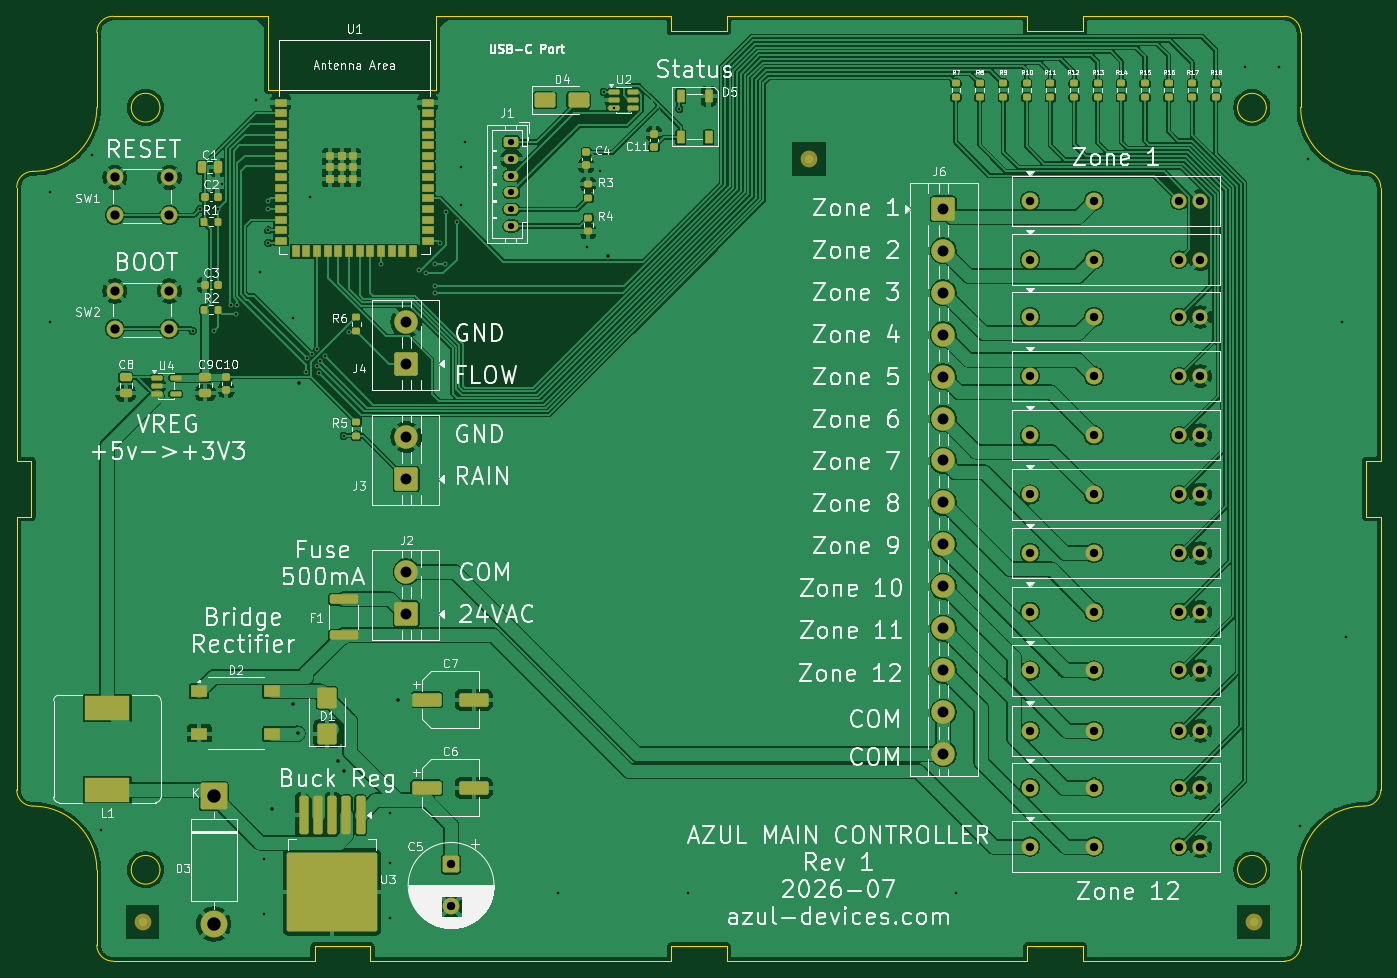
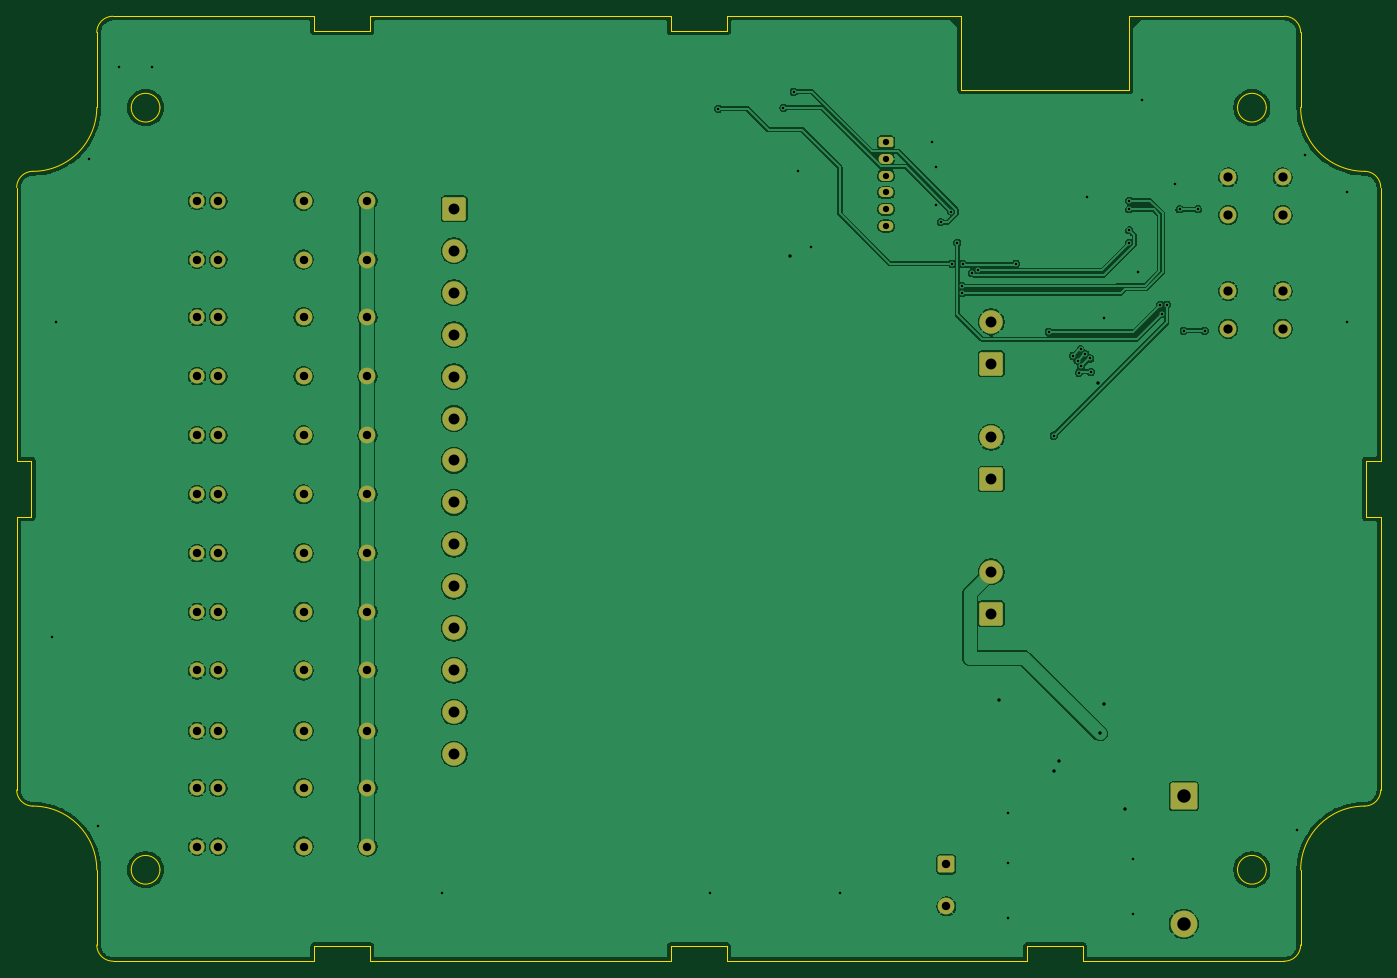
Circuit board: 11 layer files. Board 162.7 x 112.7 mm.
- bottom_copper: main-controller-v1-B_Cu.gbl (195110 bytes)
- bottom_mask: main-controller-v1-B_Mask.gbs (4650 bytes)
- paste: main-controller-v1-B_Paste.gbp (499 bytes)
- bottom_silk: main-controller-v1-B_Silkscreen.gbo (500 bytes)
- outline: main-controller-v1-Edge_Cuts.gm1 (4059 bytes)
- top_copper: main-controller-v1-F_Cu.gtl (338788 bytes)
- top_mask: main-controller-v1-F_Mask.gts (11559 bytes)
- paste: main-controller-v1-F_Paste.gtp (7832 bytes)
- top_silk: main-controller-v1-F_Silkscreen.gto (193114 bytes)
- drill: main-controller-v1-NPTH.drl (264 bytes)
- drill: main-controller-v1-PTH.drl (2873 bytes)

=== bottom_copper: main-controller-v1-B_Cu.gbl (195110 bytes, source omitted) ===
=== bottom_mask: main-controller-v1-B_Mask.gbs ===
G04 #@! TF.GenerationSoftware,KiCad,Pcbnew,10.0.4*
G04 #@! TF.CreationDate,2026-07-12T09:45:53-07:00*
G04 #@! TF.ProjectId,main-controller-v1,6d61696e-2d63-46f6-9e74-726f6c6c6572,rev?*
G04 #@! TF.SameCoordinates,Original*
G04 #@! TF.FileFunction,Soldermask,Bot*
G04 #@! TF.FilePolarity,Negative*
%FSLAX46Y46*%
G04 Gerber Fmt 4.6, Leading zero omitted, Abs format (unit mm)*
G04 Created by KiCad (PCBNEW 10.0.4) date 2026-07-12 09:45:53*
%MOMM*%
%LPD*%
G01*
G04 APERTURE LIST*
G04 Aperture macros list*
%AMRoundRect*
0 Rectangle with rounded corners*
0 $1 Rounding radius*
0 $2 $3 $4 $5 $6 $7 $8 $9 X,Y pos of 4 corners*
0 Add a 4 corners polygon primitive as box body*
4,1,4,$2,$3,$4,$5,$6,$7,$8,$9,$2,$3,0*
0 Add four circle primitives for the rounded corners*
1,1,$1+$1,$2,$3*
1,1,$1+$1,$4,$5*
1,1,$1+$1,$6,$7*
1,1,$1+$1,$8,$9*
0 Add four rect primitives between the rounded corners*
20,1,$1+$1,$2,$3,$4,$5,0*
20,1,$1+$1,$4,$5,$6,$7,0*
20,1,$1+$1,$6,$7,$8,$9,0*
20,1,$1+$1,$8,$9,$2,$3,0*%
G04 Aperture macros list end*
%ADD10C,2.000000*%
%ADD11C,1.800000*%
%ADD12RoundRect,0.250001X1.149999X-1.149999X1.149999X1.149999X-1.149999X1.149999X-1.149999X-1.149999X0*%
%ADD13C,2.800000*%
%ADD14RoundRect,0.250001X-1.149999X1.149999X-1.149999X-1.149999X1.149999X-1.149999X1.149999X1.149999X0*%
%ADD15RoundRect,0.250000X-0.750000X0.750000X-0.750000X-0.750000X0.750000X-0.750000X0.750000X0.750000X0*%
%ADD16RoundRect,0.250000X-0.625000X0.350000X-0.625000X-0.350000X0.625000X-0.350000X0.625000X0.350000X0*%
%ADD17O,1.750000X1.200000*%
%ADD18RoundRect,0.250000X-1.350000X1.350000X-1.350000X-1.350000X1.350000X-1.350000X1.350000X1.350000X0*%
%ADD19C,3.200000*%
G04 APERTURE END LIST*
D10*
G04 #@! TO.C,SW2*
X79200000Y-57750000D03*
X85700000Y-57750000D03*
X79200000Y-62250000D03*
X85700000Y-62250000D03*
G04 #@! TD*
G04 #@! TO.C,K10*
X188340000Y-110200000D03*
X195960000Y-110200000D03*
D11*
X206120000Y-110200000D03*
X208660000Y-110200000D03*
G04 #@! TD*
D12*
G04 #@! TO.C,J3*
X113967500Y-80175000D03*
D13*
X113967500Y-75175000D03*
G04 #@! TD*
D14*
G04 #@! TO.C,J6*
X178000000Y-47961538D03*
D13*
X178000000Y-52961538D03*
X178000000Y-57961538D03*
X178000000Y-62961538D03*
X178000000Y-67961538D03*
X178000000Y-72961538D03*
X178000000Y-77961538D03*
X178000000Y-82961538D03*
X178000000Y-87961538D03*
X178000000Y-92961538D03*
X178000000Y-97961538D03*
X178000000Y-102961538D03*
X178000000Y-107961538D03*
X178000000Y-112961538D03*
G04 #@! TD*
D10*
G04 #@! TO.C,K7*
X188340000Y-89000000D03*
X195960000Y-89000000D03*
D11*
X206120000Y-89000000D03*
X208660000Y-89000000D03*
G04 #@! TD*
D10*
G04 #@! TO.C,K8*
X188340000Y-96000000D03*
X195960000Y-96000000D03*
D11*
X206120000Y-96000000D03*
X208660000Y-96000000D03*
G04 #@! TD*
D12*
G04 #@! TO.C,J4*
X113967500Y-66425000D03*
D13*
X113967500Y-61425000D03*
G04 #@! TD*
D10*
G04 #@! TO.C,K1*
X188340000Y-47000000D03*
X195960000Y-47000000D03*
D11*
X206120000Y-47000000D03*
X208660000Y-47000000D03*
G04 #@! TD*
D10*
G04 #@! TO.C,K12*
X188340000Y-124000000D03*
X195960000Y-124000000D03*
D11*
X206120000Y-124000000D03*
X208660000Y-124000000D03*
G04 #@! TD*
D10*
G04 #@! TO.C,K6*
X188340000Y-82000000D03*
X195960000Y-82000000D03*
D11*
X206120000Y-82000000D03*
X208660000Y-82000000D03*
G04 #@! TD*
D10*
G04 #@! TO.C,K9*
X188340000Y-103000000D03*
X195960000Y-103000000D03*
D11*
X206120000Y-103000000D03*
X208660000Y-103000000D03*
G04 #@! TD*
D10*
G04 #@! TO.C,K5*
X188340000Y-74950000D03*
X195960000Y-74950000D03*
D11*
X206120000Y-74950000D03*
X208660000Y-74950000D03*
G04 #@! TD*
D10*
G04 #@! TO.C,K2*
X188340000Y-54000000D03*
X195960000Y-54000000D03*
D11*
X206120000Y-54000000D03*
X208660000Y-54000000D03*
G04 #@! TD*
D10*
G04 #@! TO.C,K3*
X188340000Y-60850000D03*
X195960000Y-60850000D03*
D11*
X206120000Y-60850000D03*
X208660000Y-60850000D03*
G04 #@! TD*
D12*
G04 #@! TO.C,J2*
X113967500Y-96250000D03*
D13*
X113967500Y-91250000D03*
G04 #@! TD*
D10*
G04 #@! TO.C,K11*
X188340000Y-117000000D03*
X195960000Y-117000000D03*
D11*
X206120000Y-117000000D03*
X208660000Y-117000000D03*
G04 #@! TD*
D10*
G04 #@! TO.C,K4*
X188340000Y-67900000D03*
X195960000Y-67900000D03*
D11*
X206120000Y-67900000D03*
X208660000Y-67900000D03*
G04 #@! TD*
D15*
G04 #@! TO.C,C5*
X119300000Y-126132323D03*
D10*
X119300000Y-131132323D03*
G04 #@! TD*
D16*
G04 #@! TO.C,J1*
X126500000Y-40000000D03*
D17*
X126500000Y-42000000D03*
X126500000Y-44000000D03*
X126500000Y-46000000D03*
X126500000Y-48000000D03*
X126500000Y-50000000D03*
G04 #@! TD*
D10*
G04 #@! TO.C,SW1*
X79200000Y-44200000D03*
X85700000Y-44200000D03*
X79200000Y-48700000D03*
X85700000Y-48700000D03*
G04 #@! TD*
D18*
G04 #@! TO.C,D3*
X91000000Y-118000000D03*
D19*
X91000000Y-133240000D03*
G04 #@! TD*
M02*

=== paste: main-controller-v1-B_Paste.gbp ===
G04 #@! TF.GenerationSoftware,KiCad,Pcbnew,10.0.4*
G04 #@! TF.CreationDate,2026-07-12T09:45:53-07:00*
G04 #@! TF.ProjectId,main-controller-v1,6d61696e-2d63-46f6-9e74-726f6c6c6572,rev?*
G04 #@! TF.SameCoordinates,Original*
G04 #@! TF.FileFunction,Paste,Bot*
G04 #@! TF.FilePolarity,Positive*
%FSLAX46Y46*%
G04 Gerber Fmt 4.6, Leading zero omitted, Abs format (unit mm)*
G04 Created by KiCad (PCBNEW 10.0.4) date 2026-07-12 09:45:53*
%MOMM*%
%LPD*%
G01*
G04 APERTURE LIST*
G04 APERTURE END LIST*
M02*

=== bottom_silk: main-controller-v1-B_Silkscreen.gbo ===
G04 #@! TF.GenerationSoftware,KiCad,Pcbnew,10.0.4*
G04 #@! TF.CreationDate,2026-07-12T09:45:53-07:00*
G04 #@! TF.ProjectId,main-controller-v1,6d61696e-2d63-46f6-9e74-726f6c6c6572,rev?*
G04 #@! TF.SameCoordinates,Original*
G04 #@! TF.FileFunction,Legend,Bot*
G04 #@! TF.FilePolarity,Positive*
%FSLAX46Y46*%
G04 Gerber Fmt 4.6, Leading zero omitted, Abs format (unit mm)*
G04 Created by KiCad (PCBNEW 10.0.4) date 2026-07-12 09:45:53*
%MOMM*%
%LPD*%
G01*
G04 APERTURE LIST*
G04 APERTURE END LIST*
M02*

=== outline: main-controller-v1-Edge_Cuts.gm1 ===
G04 #@! TF.GenerationSoftware,KiCad,Pcbnew,10.0.4*
G04 #@! TF.CreationDate,2026-07-12T09:45:53-07:00*
G04 #@! TF.ProjectId,main-controller-v1,6d61696e-2d63-46f6-9e74-726f6c6c6572,rev?*
G04 #@! TF.SameCoordinates,Original*
G04 #@! TF.FileFunction,Profile,NP*
%FSLAX46Y46*%
G04 Gerber Fmt 4.6, Leading zero omitted, Abs format (unit mm)*
G04 Created by KiCad (PCBNEW 10.0.4) date 2026-07-12 09:45:53*
%MOMM*%
%LPD*%
G01*
G04 APERTURE LIST*
G04 #@! TA.AperFunction,Profile*
%ADD10C,0.152400*%
G04 #@! TD*
G04 APERTURE END LIST*
D10*
X67502600Y-45411800D02*
G75*
G02*
X69433000Y-43481400I1930400J0D01*
G01*
X67502600Y-78000000D02*
X67502600Y-45411800D01*
X67502600Y-84654800D02*
X69255200Y-84654800D01*
X67502600Y-117243000D02*
X67502600Y-84654800D01*
X69255200Y-78000000D02*
X67502600Y-78000000D01*
X69255200Y-84654800D02*
X69255200Y-78000000D01*
X69433000Y-119173399D02*
G75*
G02*
X67502601Y-117243000I0J1930399D01*
G01*
X69433000Y-119173399D02*
G75*
G02*
X77053001Y-126793399I0J-7620001D01*
G01*
X77053000Y-26920600D02*
G75*
G02*
X78983400Y-24990200I1930400J0D01*
G01*
X77053000Y-35861399D02*
G75*
G02*
X69433000Y-43481400I-7620000J-1D01*
G01*
X77053000Y-35861399D02*
X77053000Y-26920600D01*
X77053000Y-135734200D02*
X77053000Y-126793399D01*
X78983400Y-24990200D02*
X97500000Y-24990200D01*
X78983400Y-137664600D02*
G75*
G02*
X77053000Y-135734200I0J1930400D01*
G01*
X84584100Y-35886800D02*
G75*
G02*
X81155100Y-35886800I-1714500J0D01*
G01*
X81155100Y-35886800D02*
G75*
G02*
X84584100Y-35886800I1714500J0D01*
G01*
X84584100Y-126768000D02*
G75*
G02*
X81155100Y-126768000I-1714500J0D01*
G01*
X81155100Y-126768000D02*
G75*
G02*
X84584100Y-126768000I1714500J0D01*
G01*
X97500000Y-24990200D02*
X97500000Y-33743040D01*
X97500000Y-33743040D02*
X117499960Y-33743040D01*
X103011800Y-135911999D02*
X103011800Y-137664600D01*
X103011800Y-137664600D02*
X78983400Y-137664600D01*
X109666600Y-135911999D02*
X103011800Y-135911999D01*
X109666600Y-137664600D02*
X109666600Y-135911999D01*
X117499960Y-24990200D02*
X145506000Y-24990200D01*
X117499960Y-33743040D02*
X117499960Y-24990200D01*
X145506000Y-24990200D02*
X145506000Y-26742800D01*
X145506000Y-26742800D02*
X152160800Y-26742800D01*
X145506000Y-135911999D02*
X145506000Y-137664600D01*
X145506000Y-137664600D02*
X109666600Y-137664600D01*
X152160800Y-24990200D02*
X188000200Y-24990200D01*
X152160800Y-26742800D02*
X152160800Y-24990200D01*
X152160800Y-135911999D02*
X145506000Y-135911999D01*
X152160800Y-137664600D02*
X152160800Y-135911999D01*
X188000200Y-24990200D02*
X188000200Y-26742800D01*
X188000200Y-26742800D02*
X194655000Y-26742800D01*
X188000200Y-135911999D02*
X188000200Y-137664600D01*
X188000200Y-137664600D02*
X152160800Y-137664600D01*
X194655000Y-24990200D02*
X218683400Y-24990200D01*
X194655000Y-26742800D02*
X194655000Y-24990200D01*
X194655000Y-135911999D02*
X188000200Y-135911999D01*
X194655000Y-137664600D02*
X194655000Y-135911999D01*
X216511700Y-35886800D02*
G75*
G02*
X213082700Y-35886800I-1714500J0D01*
G01*
X213082700Y-35886800D02*
G75*
G02*
X216511700Y-35886800I1714500J0D01*
G01*
X216511700Y-126768000D02*
G75*
G02*
X213082700Y-126768000I-1714500J0D01*
G01*
X213082700Y-126768000D02*
G75*
G02*
X216511700Y-126768000I1714500J0D01*
G01*
X218683400Y-24990200D02*
G75*
G02*
X220613800Y-26920600I0J-1930400D01*
G01*
X218683400Y-137664600D02*
X194655000Y-137664600D01*
X220613800Y-26920600D02*
X220613800Y-35861399D01*
X220613800Y-126793399D02*
X220613800Y-135734200D01*
X220613800Y-126793399D02*
G75*
G02*
X228233800Y-119173400I7620000J-1D01*
G01*
X220613800Y-135734200D02*
G75*
G02*
X218683400Y-137664600I-1930400J0D01*
G01*
X228233800Y-43481400D02*
G75*
G02*
X220613800Y-35861399I0J7620000D01*
G01*
X228233800Y-43481400D02*
G75*
G02*
X230164200Y-45411800I0J-1930400D01*
G01*
X228411600Y-78000000D02*
X228411600Y-84654800D01*
X228411600Y-84654800D02*
X230164200Y-84654800D01*
X230164200Y-45411800D02*
X230164200Y-78000000D01*
X230164200Y-78000000D02*
X228411600Y-78000000D01*
X230164200Y-84654800D02*
X230164200Y-117243000D01*
X230164200Y-117243000D02*
G75*
G02*
X228233800Y-119173400I-1930400J0D01*
G01*
M02*

=== top_copper: main-controller-v1-F_Cu.gtl (338788 bytes, source omitted) ===
=== top_mask: main-controller-v1-F_Mask.gts (11559 bytes, source omitted) ===
=== paste: main-controller-v1-F_Paste.gtp (7832 bytes, source omitted) ===
=== top_silk: main-controller-v1-F_Silkscreen.gto (193114 bytes, source omitted) ===
=== drill: main-controller-v1-NPTH.drl ===
M48
; DRILL file KiCad 10.0.4 date 2026-07-12T09:45:53
; FORMAT={-:-/ absolute / metric / decimal}
; #@! TF.CreationDate,2026-07-12T09:45:53-07:00
; #@! TF.GenerationSoftware,Kicad,Pcbnew,10.0.4
; #@! TF.FileFunction,NonPlated,1,2,NPTH
FMAT,2
METRIC
%
G90
G05
M30

=== drill: main-controller-v1-PTH.drl ===
M48
; DRILL file KiCad 10.0.4 date 2026-07-12T09:45:53
; FORMAT={-:-/ absolute / metric / decimal}
; #@! TF.CreationDate,2026-07-12T09:45:53-07:00
; #@! TF.GenerationSoftware,Kicad,Pcbnew,10.0.4
; #@! TF.FileFunction,Plated,1,2,PTH
FMAT,2
METRIC
; #@! TA.AperFunction,Plated,PTH,ViaDrill
T1C0.300
; #@! TA.AperFunction,Plated,PTH,ViaDrill
T2C0.400
; #@! TA.AperFunction,Plated,PTH,ComponentDrill
T3C0.750
; #@! TA.AperFunction,Plated,PTH,ComponentDrill
T4C1.000
; #@! TA.AperFunction,Plated,PTH,ComponentDrill
T5C1.100
; #@! TA.AperFunction,Plated,PTH,ComponentDrill
T6C1.300
; #@! TA.AperFunction,Plated,PTH,ComponentDrill
T7C1.600
%
G90
G05
T1
X71.5Y-46.0
X71.5Y-61.5
X76.5Y-41.5
X77.5Y-122.0
X88.5Y-62.5
X89.3Y-48.0
X91.0Y-62.5
X91.5Y-48.0
X92.0Y-45.0
X93.0Y-59.4
X93.625Y-60.5
X93.8Y-59.4
X96.0Y-35.0
X96.5Y-55.5
X97.0Y-125.5
X97.0Y-132.0
X97.5Y-47.0
X97.5Y-48.0
X97.5Y-50.5
X97.5Y-52.0
X100.5Y-61.0
X102.05Y-67.4
X102.148Y-65.799
X102.5Y-46.5
X102.741Y-65.261
X103.25Y-66.74
X103.306Y-64.695
X103.5Y-67.5
X103.651Y-66.048
X104.217Y-65.482
X106.5Y-75.0
X107.099Y-62.599
X111.0Y-54.5
X112.0Y-120.0
X112.0Y-126.0
X112.0Y-132.5
X115.5Y-55.3
X116.247Y-55.601
X117.375Y-54.5
X117.4Y-57.2
X117.4Y-58.0
X118.0Y-52.0
X118.625Y-54.5
X118.718Y-48.282
X119.968Y-49.532
X120.5Y-43.0
X120.5Y-47.5
X121.0Y-40.0
X132.0Y-129.5
X135.5Y-52.5
X137.0Y-43.5
X137.5Y-34.0
X138.725Y-35.9
X146.5Y-36.0
X147.5Y-129.5
X179.5Y-129.5
X214.0Y-31.0
X218.0Y-31.0
X220.5Y-121.5
X221.5Y-42.0
X225.5Y-61.5
X226.0Y-99.0
T2
X98.0Y-119.5
X100.5Y-107.0
X101.0Y-110.5
X101.19Y-68.7
X105.843Y-113.747
X106.5Y-115.0
X113.0Y-106.5
X138.0Y-53.541
T3
X126.5Y-40.0
X126.5Y-42.0
X126.5Y-44.0
X126.5Y-46.0
X126.5Y-48.0
X126.5Y-50.0
T4
X119.3Y-126.132
X119.3Y-131.132
X188.34Y-47.0
X188.34Y-54.0
X188.34Y-60.85
X188.34Y-67.9
X188.34Y-74.95
X188.34Y-82.0
X188.34Y-89.0
X188.34Y-96.0
X188.34Y-103.0
X188.34Y-110.2
X188.34Y-117.0
X188.34Y-124.0
X195.96Y-47.0
X195.96Y-54.0
X195.96Y-60.85
X195.96Y-67.9
X195.96Y-74.95
X195.96Y-82.0
X195.96Y-89.0
X195.96Y-96.0
X195.96Y-103.0
X195.96Y-110.2
X195.96Y-117.0
X195.96Y-124.0
X206.12Y-47.0
X206.12Y-54.0
X206.12Y-60.85
X206.12Y-67.9
X206.12Y-74.95
X206.12Y-82.0
X206.12Y-89.0
X206.12Y-96.0
X206.12Y-103.0
X206.12Y-110.2
X206.12Y-117.0
X206.12Y-124.0
X208.66Y-47.0
X208.66Y-54.0
X208.66Y-60.85
X208.66Y-67.9
X208.66Y-74.95
X208.66Y-82.0
X208.66Y-89.0
X208.66Y-96.0
X208.66Y-103.0
X208.66Y-110.2
X208.66Y-117.0
X208.66Y-124.0
T5
X79.2Y-44.2
X79.2Y-48.7
X79.2Y-57.75
X79.2Y-62.25
X85.7Y-44.2
X85.7Y-48.7
X85.7Y-57.75
X85.7Y-62.25
T6
X113.968Y-61.425
X113.968Y-66.425
X113.968Y-75.175
X113.968Y-80.175
X113.968Y-91.25
X113.968Y-96.25
X178.0Y-47.962
X178.0Y-52.962
X178.0Y-57.962
X178.0Y-62.962
X178.0Y-67.962
X178.0Y-72.962
X178.0Y-77.962
X178.0Y-82.962
X178.0Y-87.962
X178.0Y-92.962
X178.0Y-97.962
X178.0Y-102.962
X178.0Y-107.962
X178.0Y-112.962
T7
X91.0Y-118.0
X91.0Y-133.24
M30
